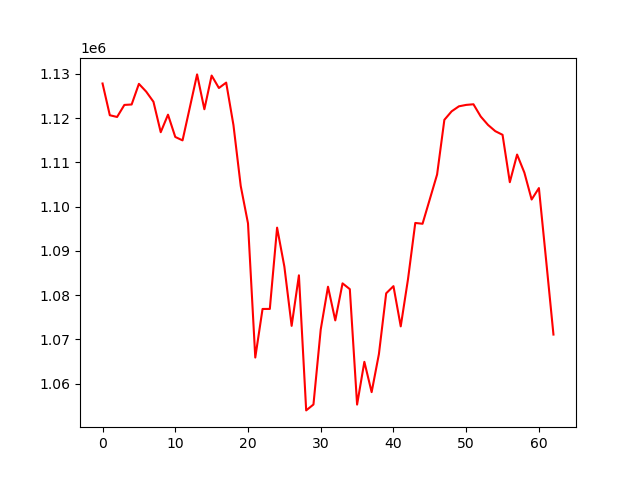

Values plotted in this chart, from the file beside it:
account_value, date, daily_return
1127805, 2019-07-05, 
1120634, 2019-07-08, -0.006358
1120244, 2019-07-09, -0.000348
1122965, 2019-07-10, 0.002428
1123063, 2019-07-11, 8.774686783152852e-05
1127726, 2019-07-12, 0.004152
1125974, 2019-07-15, -0.001554
1123680, 2019-07-16, -0.002037
1116803, 2019-07-17, -0.00612
1120763, 2019-07-18, 0.003546
1115728, 2019-07-19, -0.004492
1114957, 2019-07-22, -0.0006919
1122386, 2019-07-23, 0.006663
1129862, 2019-07-24, 0.006661
1121988, 2019-07-25, -0.006969
1129601, 2019-07-26, 0.006785
1126787, 2019-07-29, -0.002491
1128008, 2019-07-30, 0.001083
1118408, 2019-07-31, -0.00851
1104651, 2019-08-01, -0.0123
1096202, 2019-08-02, -0.007648
1065893, 2019-08-05, -0.02765
1076868, 2019-08-06, 0.0103
1076877, 2019-08-07, 7.83204556320527e-06
1095238, 2019-08-08, 0.01705
1086439, 2019-08-09, -0.008034
1073050, 2019-08-12, -0.01232
1084470, 2019-08-13, 0.01064
1053951, 2019-08-14, -0.02814
1055284, 2019-08-15, 0.001265
1072233, 2019-08-16, 0.01606
1081893, 2019-08-19, 0.00901
1074284, 2019-08-20, -0.007034
1082652, 2019-08-21, 0.00779
1081346, 2019-08-22, -0.001207
1055265, 2019-08-23, -0.02412
1064926, 2019-08-26, 0.009155
1058075, 2019-08-27, -0.006434
1066671, 2019-08-28, 0.008125
1080402, 2019-08-29, 0.01287
1082023, 2019-08-30, 0.0015
1072938, 2019-09-03, -0.008396
1083592, 2019-09-04, 0.00993
1096302, 2019-09-05, 0.01173
1096116, 2019-09-06, -0.0001692
1101672, 2019-09-09, 0.005069
1107245, 2019-09-10, 0.005059
1119597, 2019-09-11, 0.01116
1121519, 2019-09-12, 0.001716
1122651, 2019-09-13, 0.001009
1122971, 2019-09-16, 0.000285
1123113, 2019-09-17, 0.0001264
1120345, 2019-09-18, -0.002465
1118452, 2019-09-19, -0.00169
1117038, 2019-09-20, -0.001264
1116214, 2019-09-23, -0.0007383
1105506, 2019-09-24, -0.009593
1111752, 2019-09-25, 0.00565
1107678, 2019-09-26, -0.003665
1101594, 2019-09-27, -0.005492
... 3 more rows
